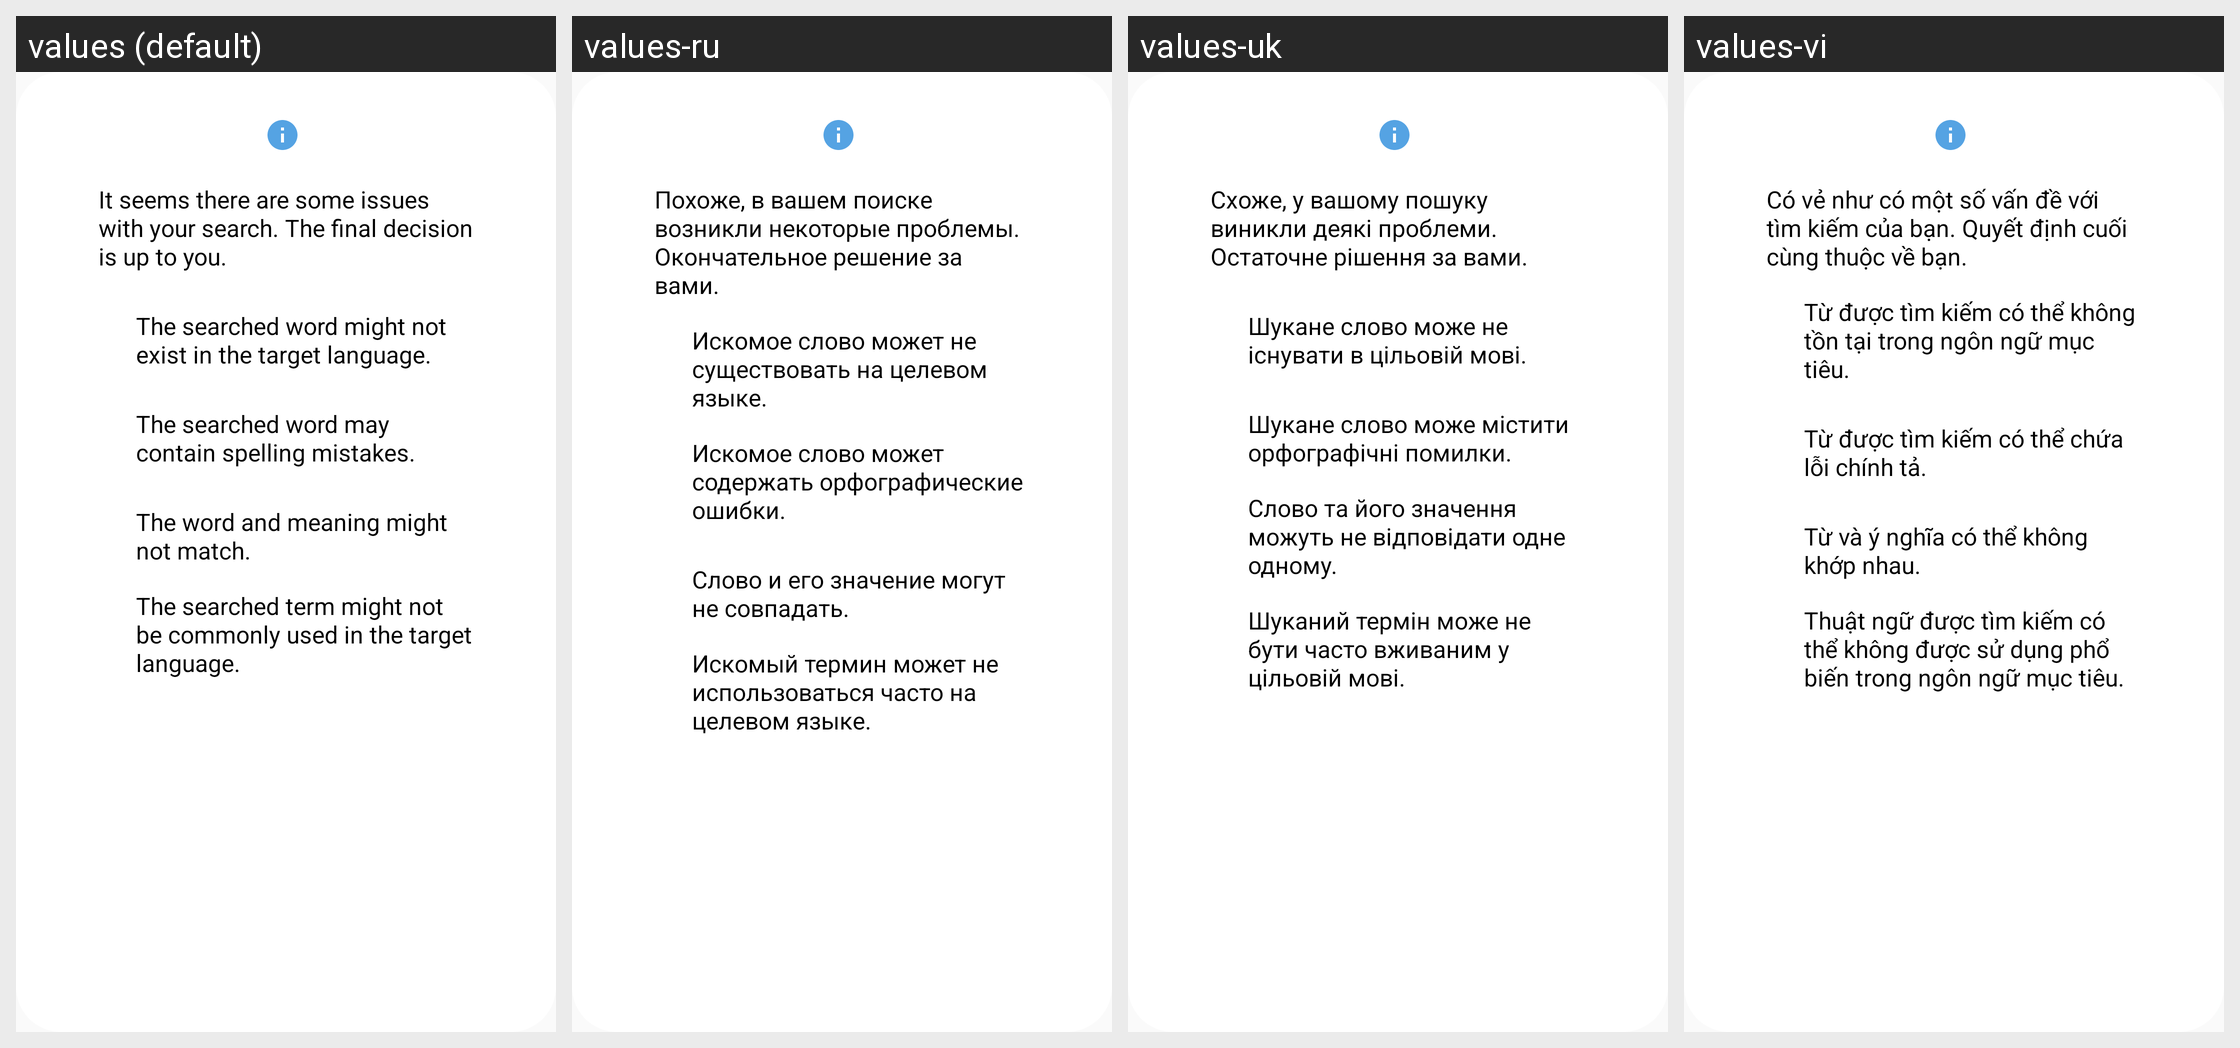

The Android screen above is rendered under several locales of the same app. Produce the string resources it draws, with the default and per-locale values.
Android screen res/layout/dialog_search_issues.xml rendered under 4 locales, left to right: values (default), values-ru, values-uk, values-vi. Device: Nexus 5 (rendered at 1080×1920; each locale shown at half size, 540×960, under a caption strip naming it); theme Theme.MyAppCompatTheme.
Other locales in the repository, not shown: values-ar, values-bg, values-bn, values-cs, values-da, values-de, values-el, values-en, values-es, values-et, values-fi, values-fr, values-hi, values-hr, values-hu, values-in, values-it, values-iw, values-ja, values-ko, values-lt, values-lv, values-nl, values-no, values-pl, values-pt, values-ro, values-sk, values-sl, values-sr, values-sv, values-sw, values-th, values-tr, values-zh.
Strings drawn on this screen, with the default value and each locale's value (text and hints the layout hard-codes, and strings that could not be matched under every locale, appear in the picture but are not listed):

search_issues
  values: It seems there are some issues with your search. The final decision is up to you.
  values-ru: Похоже, в вашем поиске возникли некоторые проблемы. Окончательное решение за вами.
  values-uk: Схоже, у вашому пошуку виникли деякі проблеми. Остаточне рішення за вами.
  values-vi: Có vẻ như có một số vấn đề với tìm kiếm của bạn. Quyết định cuối cùng thuộc về bạn.

search_issue_1
  values: The searched word might not exist in the target language.
  values-ru: Искомое слово может не существовать на целевом языке.
  values-uk: Шукане слово може не існувати в цільовій мові.
  values-vi: Từ được tìm kiếm có thể không tồn tại trong ngôn ngữ mục tiêu.

search_issue_2
  values: The searched word may contain spelling mistakes.
  values-ru: Искомое слово может содержать орфографические ошибки.
  values-uk: Шукане слово може містити орфографічні помилки.
  values-vi: Từ được tìm kiếm có thể chứa lỗi chính tả.

search_issue_3
  values: The word and meaning might not match.
  values-ru: Слово и его значение могут не совпадать.
  values-uk: Слово та його значення можуть не відповідати одне одному.
  values-vi: Từ và ý nghĩa có thể không khớp nhau.

search_issue_4
  values: The searched term might not be commonly used in the target language.
  values-ru: Искомый термин может не использоваться часто на целевом языке.
  values-uk: Шуканий термін може не бути часто вживаним у цільовій мові.
  values-vi: Thuật ngữ được tìm kiếm có thể không được sử dụng phổ biến trong ngôn ngữ mục tiêu.
